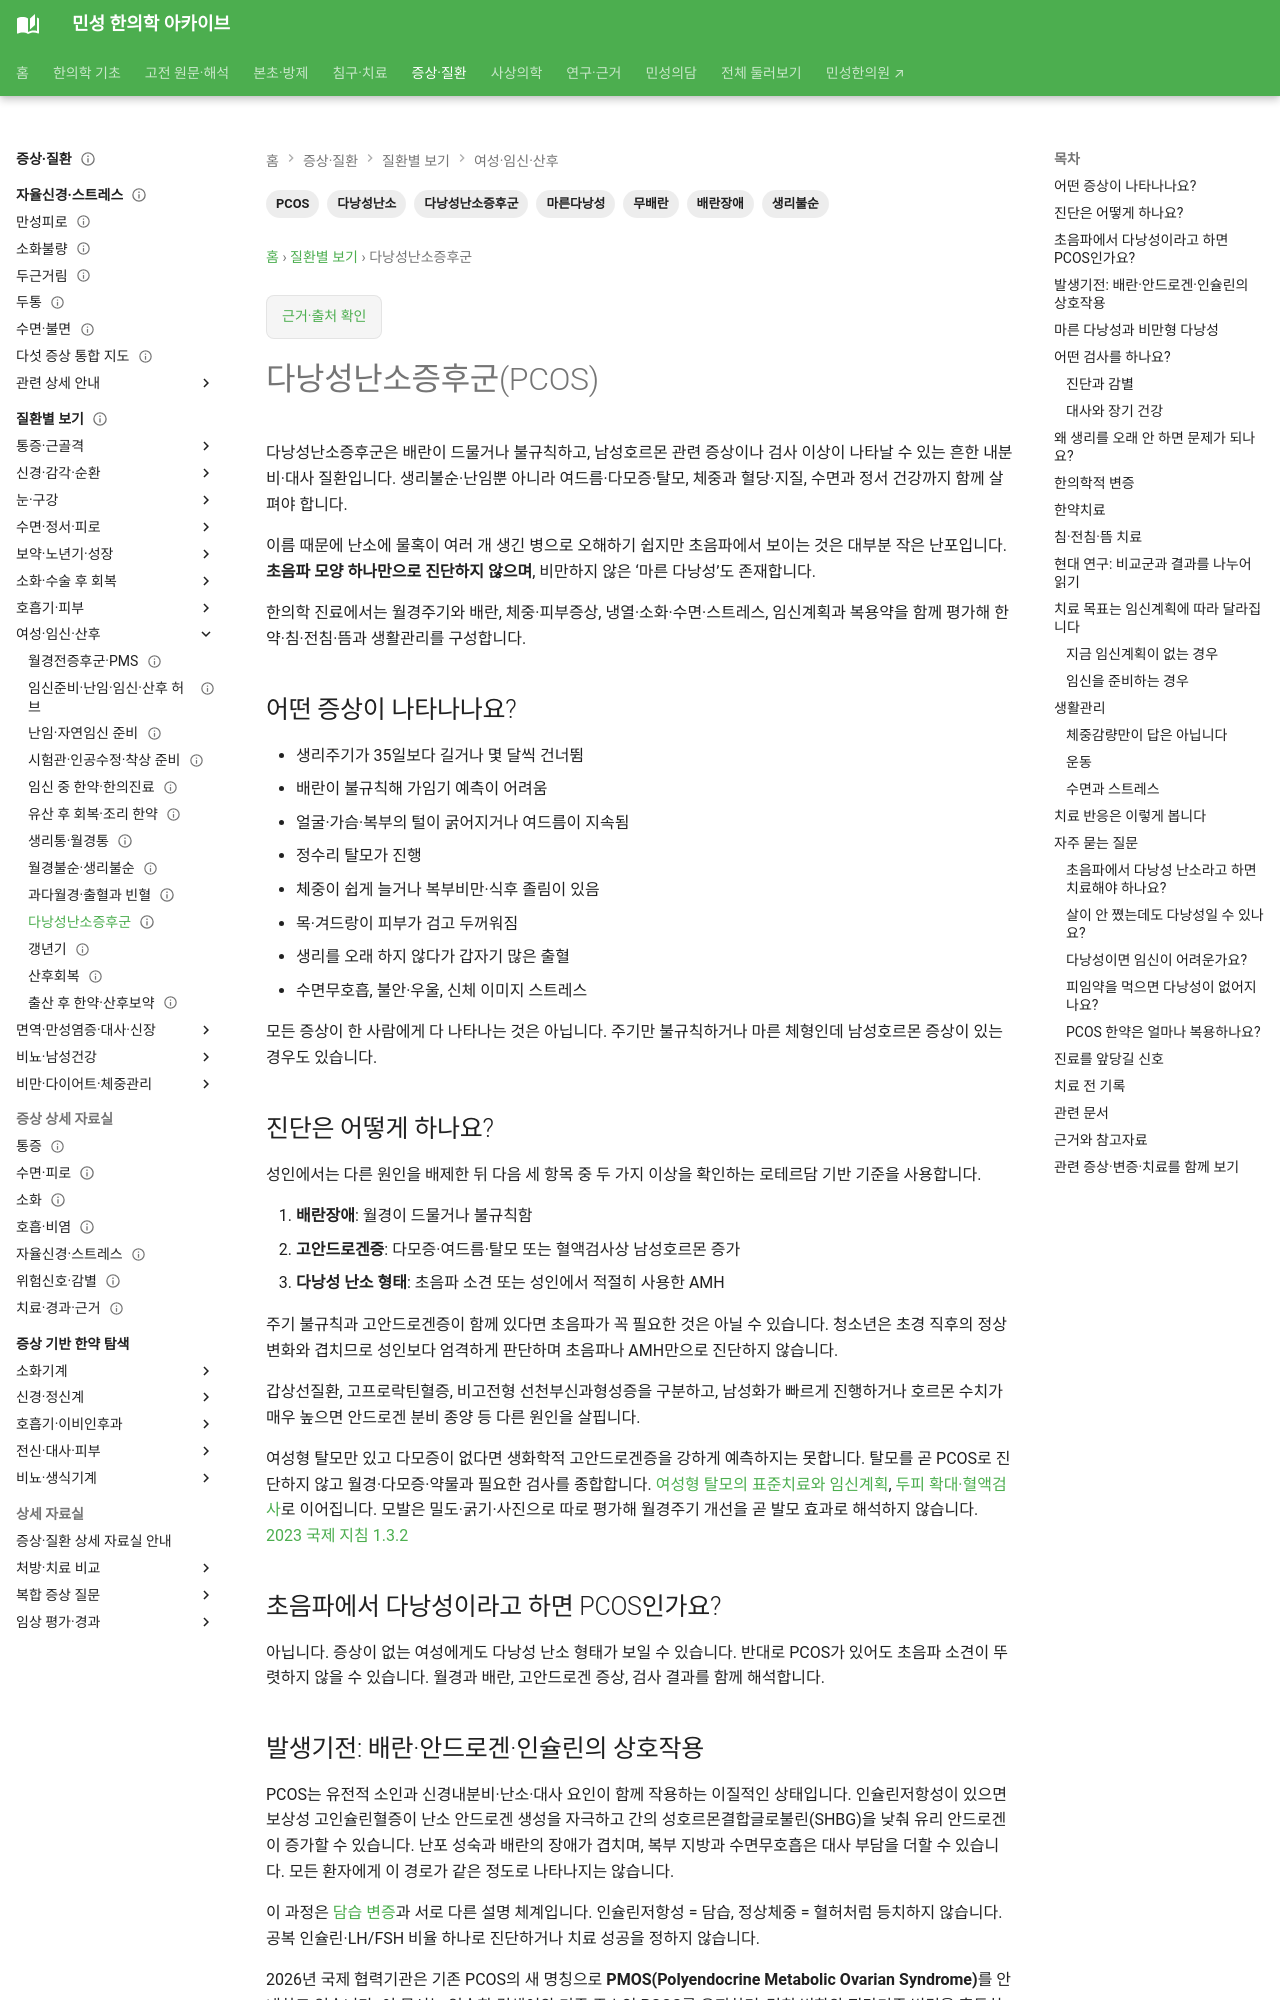

repository: joowon1111/minseong-korean-medicine-wiki · page: conditions/polycystic-ovary-syndrome/index.html · generator: mkdocs

---
title: 다낭성난소증후군(PCOS)
description: 생리불순·무배란·여드름·다모증과 관련된 다낭성난소증후군의 진단, 대사검사, 임신준비와 한약·침·생활관리를 안내합니다.
tags:
- 다낭성난소증후군
- 다낭성난소
- PCOS
- 무배란
- 생리불순
- 배란장애
- 마른다낭성
status: 검토완료
last_reviewed: 2026-09-06
---
# 다낭성난소증후군(PCOS)

다낭성난소증후군은 배란이 드물거나 불규칙하고, 남성호르몬 관련 증상이나 검사 이상이 나타날 수 있는 흔한 내분비·대사 질환입니다. 생리불순·난임뿐 아니라 여드름·다모증·탈모, 체중과 혈당·지질, 수면과 정서 건강까지 함께 살펴야 합니다.

이름 때문에 난소에 물혹이 여러 개 생긴 병으로 오해하기 쉽지만 초음파에서 보이는 것은 대부분 작은 난포입니다. **초음파 모양 하나만으로 진단하지 않으며**, 비만하지 않은 ‘마른 다낭성’도 존재합니다.

한의학 진료에서는 월경주기와 배란, 체중·피부증상, 냉열·소화·수면·스트레스, 임신계획과 복용약을 함께 평가해 한약·침·전침·뜸과 생활관리를 구성합니다.

## 어떤 증상이 나타나나요?

- 생리주기가 35일보다 길거나 몇 달씩 건너뜀
- 배란이 불규칙해 가임기 예측이 어려움
- 얼굴·가슴·복부의 털이 굵어지거나 여드름이 지속됨
- 정수리 탈모가 진행
- 체중이 쉽게 늘거나 복부비만·식후 졸림이 있음
- 목·겨드랑이 피부가 검고 두꺼워짐
- 생리를 오래 하지 않다가 갑자기 많은 출혈
- 수면무호흡, 불안·우울, 신체 이미지 스트레스

모든 증상이 한 사람에게 다 나타나는 것은 아닙니다. 주기만 불규칙하거나 마른 체형인데 남성호르몬 증상이 있는 경우도 있습니다.

## 진단은 어떻게 하나요? {#pcos-diagnosis}

성인에서는 다른 원인을 배제한 뒤 다음 세 항목 중 두 가지 이상을 확인하는 로테르담 기반 기준을 사용합니다.

1. **배란장애**: 월경이 드물거나 불규칙함
2. **고안드로겐증**: 다모증·여드름·탈모 또는 혈액검사상 남성호르몬 증가
3. **다낭성 난소 형태**: 초음파 소견 또는 성인에서 적절히 사용한 AMH

주기 불규칙과 고안드로겐증이 함께 있다면 초음파가 꼭 필요한 것은 아닐 수 있습니다. 청소년은 초경 직후의 정상 변화와 겹치므로 성인보다 엄격하게 판단하며 초음파나 AMH만으로 진단하지 않습니다.

갑상선질환, 고프로락틴혈증, 비고전형 선천부신과형성증을 구분하고, 남성화가 빠르게 진행하거나 호르몬 수치가 매우 높으면 안드로겐 분비 종양 등 다른 원인을 살핍니다.

여성형 탈모만 있고 다모증이 없다면 생화학적 고안드로겐증을 강하게 예측하지는 못합니다. 탈모를 곧 PCOS로 진단하지 않고 월경·다모증·약물과 필요한 검사를 종합합니다. [여성형 탈모의 표준치료와 임신계획](hair-loss.md#female-pattern), [두피 확대·혈액검사](hair-loss.md#laboratory-tests)로 이어집니다. 모발은 밀도·굵기·사진으로 따로 평가해 월경주기 개선을 곧 발모 효과로 해석하지 않습니다. [2023 국제 지침 1.3.2](https://www.monash.edu/__data/assets/pdf_file/0003/3371133/PCOS-Guideline-Summary-2023.pdf)

## 초음파에서 다낭성이라고 하면 PCOS인가요?

아닙니다. 증상이 없는 여성에게도 다낭성 난소 형태가 보일 수 있습니다. 반대로 PCOS가 있어도 초음파 소견이 뚜렷하지 않을 수 있습니다. 월경과 배란, 고안드로겐 증상, 검사 결과를 함께 해석합니다.
